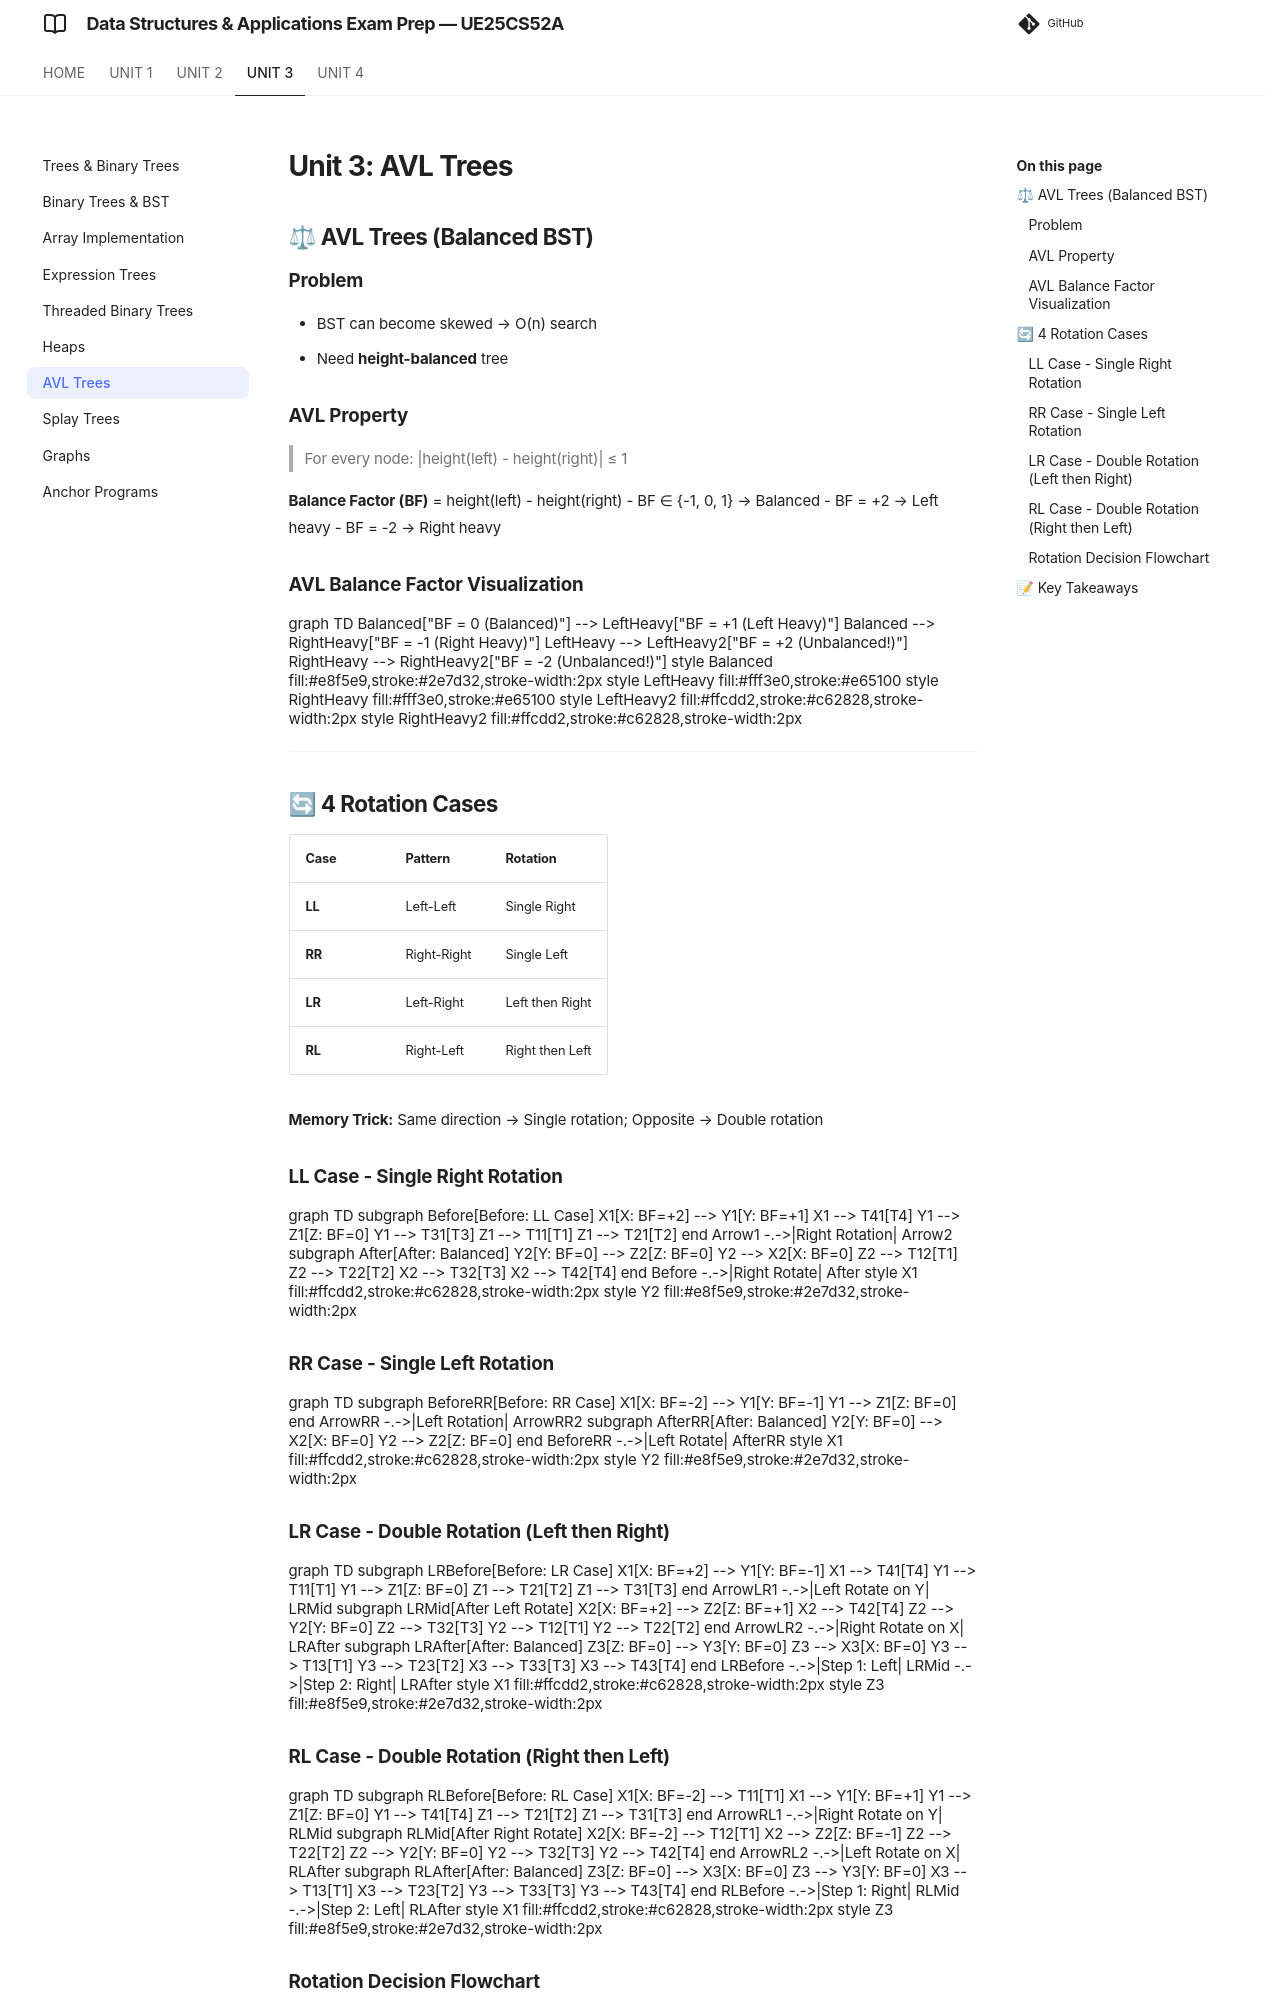

repository: imyash0722/SEM3-DSA-UE25CS52A-STUDY-MATERIAL · page: unit3/theory/unit3_07_avl_trees/index.html · generator: mkdocs

# Unit 3: AVL Trees

## ⚖ AVL Trees (Balanced BST)

### Problem
- BST can become skewed → O(n) search
- Need **height-balanced** tree

### AVL Property
> For every node: |height(left) - height(right)| ≤ 1

**Balance Factor (BF)** = height(left) - height(right)
- BF ∈ {-1, 0, 1} → Balanced
- BF = +2 → Left heavy
- BF = -2 → Right heavy

### AVL Balance Factor Visualization
```mermaid
graph TD
    Balanced["BF = 0 (Balanced)"] --> LeftHeavy["BF = +1 (Left Heavy)"]
    Balanced --> RightHeavy["BF = -1 (Right Heavy)"]
    LeftHeavy --> LeftHeavy2["BF = +2 (Unbalanced!)"]
    RightHeavy --> RightHeavy2["BF = -2 (Unbalanced!)"]
    
    style Balanced fill:#e8f5e9,stroke:#2e7d32,stroke-width:2px
    style LeftHeavy fill:#fff3e0,stroke:#e65100
    style RightHeavy fill:#fff3e0,stroke:#e65100
    style LeftHeavy2 fill:#ffcdd2,stroke:#c62828,stroke-width:2px
    style RightHeavy2 fill:#ffcdd2,stroke:#c62828,stroke-width:2px
```

---

## 🔄 4 Rotation Cases

| Case | Pattern | Rotation |
|------|---------|----------|
| **LL** | Left-Left | Single Right |
| **RR** | Right-Right | Single Left |
| **LR** | Left-Right | Left then Right |
| **RL** | Right-Left | Right then Left |

**Memory Trick:** Same direction → Single rotation; Opposite → Double rotation

### LL Case - Single Right Rotation
```mermaid
graph TD
    subgraph Before[Before: LL Case]
        X1[X: BF=+2] --> Y1[Y: BF=+1]
        X1 --> T41[T4]
        Y1 --> Z1[Z: BF=0]
        Y1 --> T31[T3]
        Z1 --> T11[T1]
        Z1 --> T21[T2]
    end
    
    Arrow1 -.->|Right Rotation| Arrow2
    
    subgraph After[After: Balanced]
        Y2[Y: BF=0] --> Z2[Z: BF=0]
        Y2 --> X2[X: BF=0]
        Z2 --> T12[T1]
        Z2 --> T22[T2]
        X2 --> T32[T3]
        X2 --> T42[T4]
    end
    
    Before -.->|Right Rotate| After
    
    style X1 fill:#ffcdd2,stroke:#c62828,stroke-width:2px
    style Y2 fill:#e8f5e9,stroke:#2e7d32,stroke-width:2px
```

### RR Case - Single Left Rotation
```mermaid
graph TD
    subgraph BeforeRR[Before: RR Case]
        X1[X: BF=-2] --> Y1[Y: BF=-1]
        Y1 --> Z1[Z: BF=0]
    end
    
    ArrowRR -.->|Left Rotation| ArrowRR2
    
    subgraph AfterRR[After: Balanced]
        Y2[Y: BF=0] --> X2[X: BF=0]
        Y2 --> Z2[Z: BF=0]
    end
    
    BeforeRR -.->|Left Rotate| AfterRR
    
    style X1 fill:#ffcdd2,stroke:#c62828,stroke-width:2px
    style Y2 fill:#e8f5e9,stroke:#2e7d32,stroke-width:2px
```

### LR Case - Double Rotation (Left then Right)
```mermaid
graph TD
    subgraph LRBefore[Before: LR Case]
        X1[X: BF=+2] --> Y1[Y: BF=-1]
        X1 --> T41[T4]
        Y1 --> T11[T1]
        Y1 --> Z1[Z: BF=0]
        Z1 --> T21[T2]
        Z1 --> T31[T3]
    end
    
    ArrowLR1 -.->|Left Rotate on Y| LRMid
    
    subgraph LRMid[After Left Rotate]
        X2[X: BF=+2] --> Z2[Z: BF=+1]
        X2 --> T42[T4]
        Z2 --> Y2[Y: BF=0]
        Z2 --> T32[T3]
        Y2 --> T12[T1]
        Y2 --> T22[T2]
    end
    
    ArrowLR2 -.->|Right Rotate on X| LRAfter
    
    subgraph LRAfter[After: Balanced]
        Z3[Z: BF=0] --> Y3[Y: BF=0]
        Z3 --> X3[X: BF=0]
        Y3 --> T13[T1]
        Y3 --> T23[T2]
        X3 --> T33[T3]
        X3 --> T43[T4]
    end
    
    LRBefore -.->|Step 1: Left| LRMid -.->|Step 2: Right| LRAfter
    
    style X1 fill:#ffcdd2,stroke:#c62828,stroke-width:2px
    style Z3 fill:#e8f5e9,stroke:#2e7d32,stroke-width:2px
```
